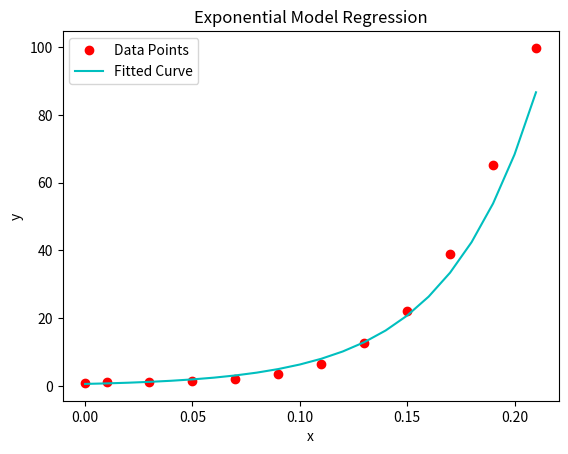

Here is the Python script that generated this plot:
import matplotlib.pyplot as pt
import numpy as np

def linear_regression(xvalues, yvalues):
    # y = a_0 + a_1 * x
    # a_1 = (n*productsum - xsum * ysum) / (n*xsquaresum - (xsum)^2)
    # a_0 = yavg - a_1 * xavg
    
    n = xvalues.size
    xsum, xsquaresum, ysum, productsum = 0, 0, 0, 0
    for x in xvalues:
        xsum += x
        xsquaresum += x*x
    for y in yvalues:
        ysum += y
    for i in range(n):
        productsum += xvalues[i] * yvalues[i]
    
    a1 = (n*productsum - xsum * ysum) / (n*xsquaresum - (xsum)**2)
    a0 = ysum/n - a1 * (xsum / n)
    
    return (a0, a1)


real_x = np.array([0, 0.01, 0.03, 0.05, 0.07, 0.09, 0.11, 0.13, 0.15, 0.17, 0.19, 0.21])
real_y = np.array([1, 1.03, 1.06, 1.38, 2.09, 3.54, 6.41, 12.6, 22.1, 39.05, 65.32, 99.78])

passed_y = np.log(real_y)
ret = linear_regression(real_x, passed_y)
# y = a*exp(bx)
a = np.exp(ret[0])
b = ret[1]
print(a, b)
    
# Let's do the plot
pt.plot(real_x, real_y, "ro")
n = real_x.size
xvals_np = np.arange(0, 0.22, 0.01)
pt.plot(xvals_np, a*np.exp(b*xvals_np), "c-")
pt.legend(["Data Points", "Fitted Curve"])
pt.title("Exponential Model Regression")
pt.xlabel("x")
pt.ylabel("y")
pt.show()

print("The probability of crashing " + str(a*np.exp(b*0.16)))


